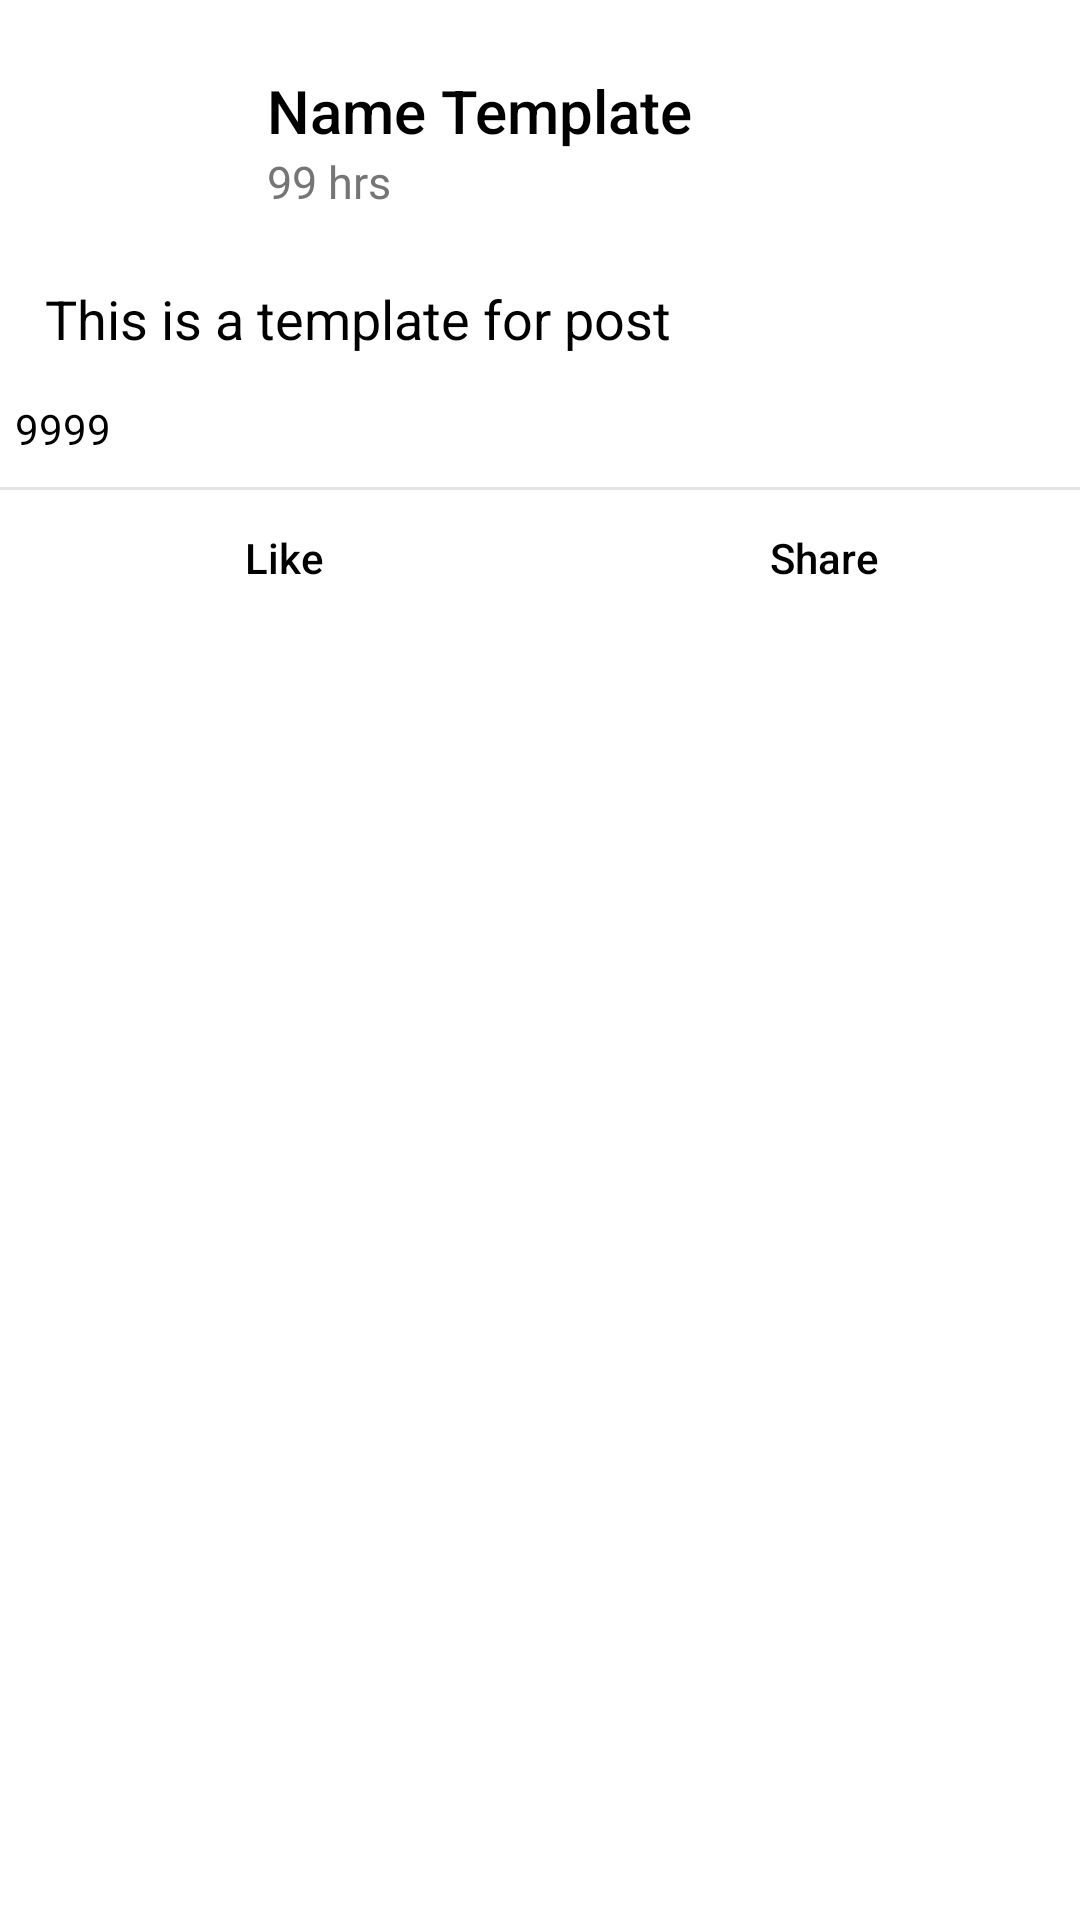

This screen was rendered from an Android layout file. Write that file and the resources it references.
<!-- AndroidManifest.xml: application theme Theme.Testapp -->
<!-- res/layout/post_template.xml -->
<?xml version="1.0" encoding="utf-8"?>
<RelativeLayout xmlns:android="http://schemas.android.com/apk/res/android"
    xmlns:app="http://schemas.android.com/apk/res-auto"
    xmlns:tools="http://schemas.android.com/tools"
    android:layout_width="match_parent"
    android:layout_height="wrap_content"
    android:layout_marginBottom="10dp"
    android:background="@color/white">

    <RelativeLayout
        android:id="@+id/post_creator"
        android:layout_width="match_parent"
        android:layout_height="wrap_content"
        android:layout_marginStart="15dp"
        android:layout_marginTop="15dp"
        android:layout_marginEnd="15dp">

        <ImageView
            android:id="@+id/post_creator_profile"
            android:layout_width="64dp"
            android:layout_height="64dp"
            android:adjustViewBounds="true"
            android:contentDescription="@string/PostProf_contentDesc"
            android:scaleType="fitCenter"
            app:drawableStartCompat="@drawable/ic_baseline_person" />

        <LinearLayout
            android:layout_width="wrap_content"
            android:layout_height="wrap_content"
            android:layout_centerVertical="true"
            android:layout_marginStart="10dp"
            android:layout_toEndOf="@id/post_creator_profile"
            android:orientation="vertical">

            <TextView
                android:id="@+id/post_creator_name"
                android:layout_width="wrap_content"
                android:layout_height="wrap_content"
                android:fontFamily="sans-serif-medium"
                android:text="Name Template"
                android:textColor="@color/black"
                android:textSize="20sp"
                tools:ignore="HardcodedText" />

            <TextView
                android:id="@+id/post_create_time"
                android:layout_width="wrap_content"
                android:layout_height="wrap_content"
                android:text="99 hrs"
                android:textColor="#757575"
                android:textSize="15sp"
                tools:ignore="HardcodedText" />

        </LinearLayout>

    </RelativeLayout>

    <TextView
        android:id="@+id/post_title"
        android:layout_width="match_parent"
        android:layout_height="wrap_content"
        android:layout_below="@id/post_creator"
        android:layout_marginLeft="15dp"
        android:layout_marginTop="15dp"
        android:layout_marginRight="15dp"
        android:text="This is a template for post"
        android:textColor="@color/black"
        android:textSize="18sp"
        tools:ignore="HardcodedText" />

    <ImageView
        android:id="@+id/post_image"
        android:layout_width="match_parent"
        android:layout_height="wrap_content"
        android:layout_below="@id/post_title"
        android:layout_marginTop="5dp"
        android:adjustViewBounds="true"
        android:scaleType="fitCenter"
        app:drawableStartCompat="@drawable/background"
        android:visibility="gone"
        android:contentDescription="@string/PostImage_Desc"/>

    <RelativeLayout
        android:id="@+id/post_info"
        android:layout_width="match_parent"
        android:layout_height="wrap_content"
        android:layout_below="@id/post_image"
        android:layout_marginTop="15dp">

        <LinearLayout
            android:layout_width="wrap_content"
            android:layout_height="wrap_content"
            android:layout_centerVertical="true"
            tools:ignore="UselessParent">

            <TextView
                android:id="@+id/post_like_count"
                android:layout_width="wrap_content"
                android:layout_height="wrap_content"
                android:layout_marginStart="5dp"
                android:drawablePadding="10dp"
                android:text="9999"
                android:textColor="@color/black"
                android:textSize="14sp"
                app:drawableStartCompat="@drawable/ic_baseline_thumb_up"
                tools:ignore="HardcodedText" />

        </LinearLayout>

    </RelativeLayout>

    <ImageView
        android:id="@+id/post_divide_line"
        android:layout_width="match_parent"
        android:layout_height="1dp"
        android:layout_below="@id/post_info"
        android:layout_marginTop="10dp"
        android:background="@color/light_gray"
        android:contentDescription="@string/divider_contentDesc"/>

    <LinearLayout
        android:layout_width="match_parent"
        android:layout_height="45dp"
        android:layout_below="@id/post_divide_line"
        android:baselineAligned="false">

        <RelativeLayout
            android:layout_width="match_parent"
            android:layout_height="match_parent"
            android:layout_weight="1">

            <LinearLayout
                android:layout_width="wrap_content"
                android:layout_height="wrap_content"
                android:layout_centerInParent="true"
                tools:ignore="UselessParent">

                <TextView
                    android:id="@+id/post_like_btn"
                    android:layout_width="wrap_content"
                    android:layout_height="wrap_content"
                    android:layout_marginStart="10dp"
                    android:drawablePadding="10dp"
                    android:fontFamily="sans-serif-medium"
                    android:text="@string/Like_Text"
                    android:textColor="@color/black"
                    android:textSize="14sp"
                    app:drawableStartCompat="@drawable/ic_baseline_thumb_up" />

            </LinearLayout>

        </RelativeLayout>

        <RelativeLayout
            android:layout_width="match_parent"
            android:layout_height="match_parent"
            android:layout_weight="1">

            <LinearLayout
                android:layout_width="wrap_content"
                android:layout_height="wrap_content"
                android:layout_centerInParent="true"
                tools:ignore="UselessParent">

                <TextView
                    android:id="@+id/post_share_btn"
                    android:layout_width="wrap_content"
                    android:layout_height="wrap_content"
                    android:layout_marginStart="10dp"
                    android:drawablePadding="10dp"
                    android:fontFamily="sans-serif-medium"
                    android:text="@string/Share_Text"
                    android:textColor="@color/black"
                    android:textSize="14sp"
                    app:drawableStartCompat="@drawable/ic_baseline_share" />

            </LinearLayout>

        </RelativeLayout>

    </LinearLayout>

</RelativeLayout>
<!-- resources referenced by this layout -->
<resources>
  <color name="black">#FF000000</color>
  <color name="light_gray">#e4e4e4</color>
  <color name="white">#FFFFFFFF</color>
  <!-- drawable background: jpg bitmap (drawable, 643075 bytes) -->
  <string name="Like_Text">Like</string>
  <string name="PostImage_Desc">PostImage</string>
  <string name="PostProf_contentDesc">PostProfilePicture</string>
  <string name="Share_Text">Share</string>
  
      //Popup number confirmation
  <string name="divider_contentDesc">Divider</string>
  <style name="Theme.Testapp" parent="Theme.MaterialComponents.DayNight.NoActionBar">
          
          <item name="colorPrimary">@color/purple_500</item>
          <item name="colorPrimaryVariant">@color/purple_700</item>
          <item name="colorOnPrimary">@color/white</item>
          
          <item name="colorSecondary">@color/teal_200</item>
          <item name="colorSecondaryVariant">@color/teal_700</item>
          <item name="colorOnSecondary">@color/black</item>
          
          <item name="android:statusBarColor" tools:targetApi="l">?attr/colorPrimaryVariant</item>
          
      </style>
  <color name="purple_500">#FF6200EE</color>
  <color name="purple_700">#FF3700B3</color>
  <color name="teal_200">#FF03DAC5</color>
  <color name="teal_700">#FF018786</color>
</resources>
